5-way image classification set "data" from GitHub (jiaqi-gong-7/MA_ImageClassification); label vocabulary: complete product, missing CD, missing two pads, missing wall mount, wires tied with ropes.

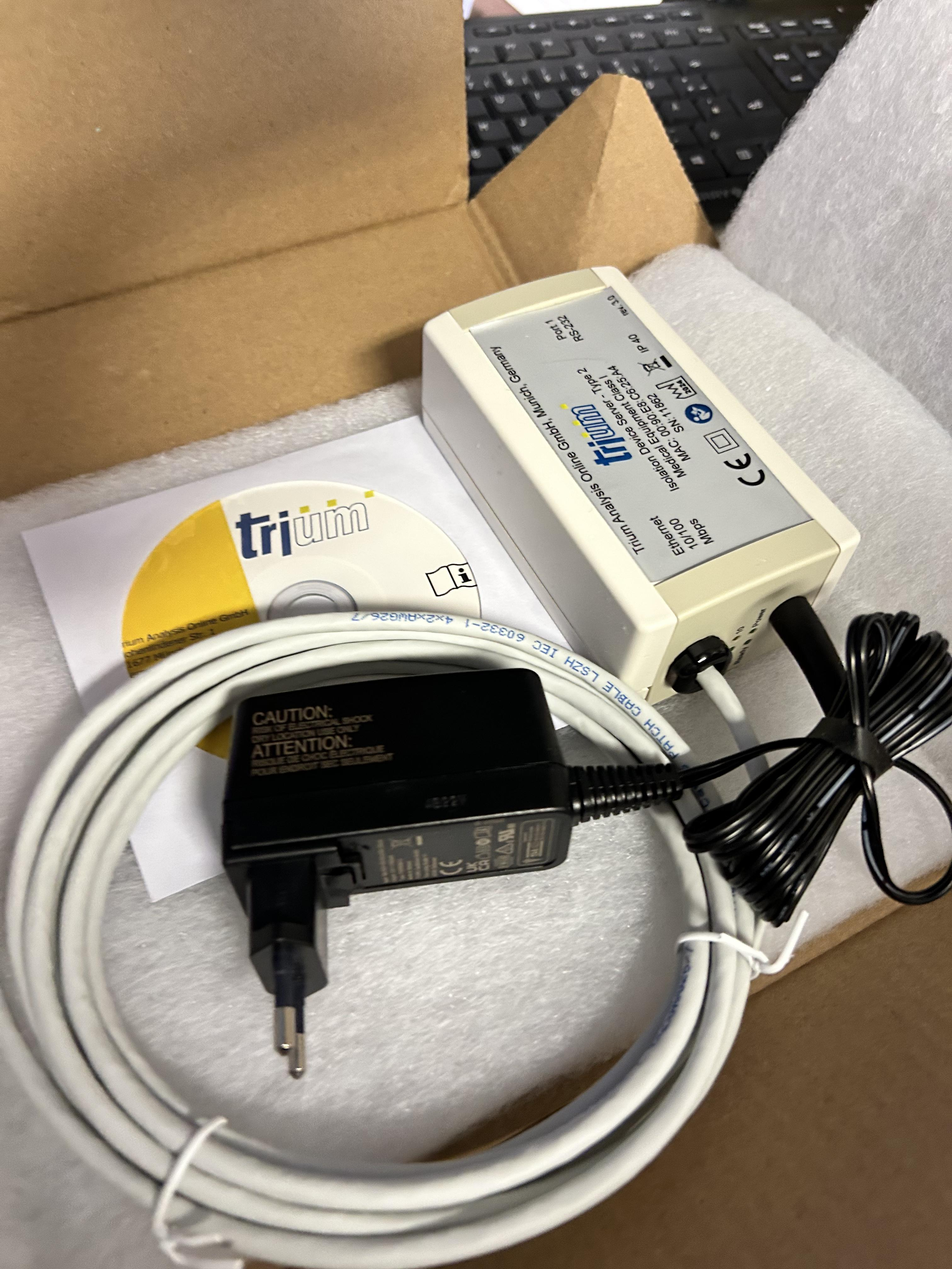
Label: missing two pads

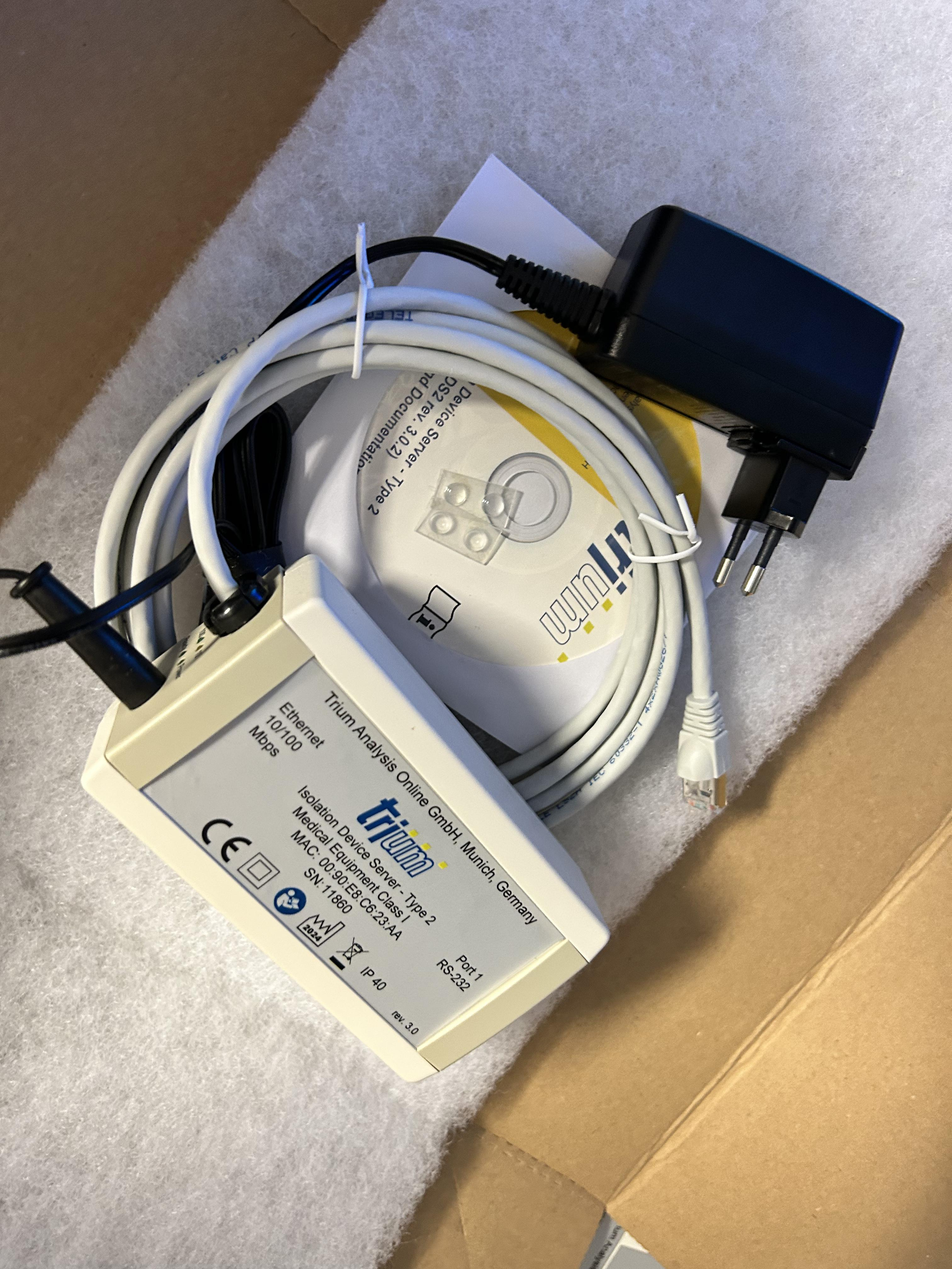
Label: missing wall mount

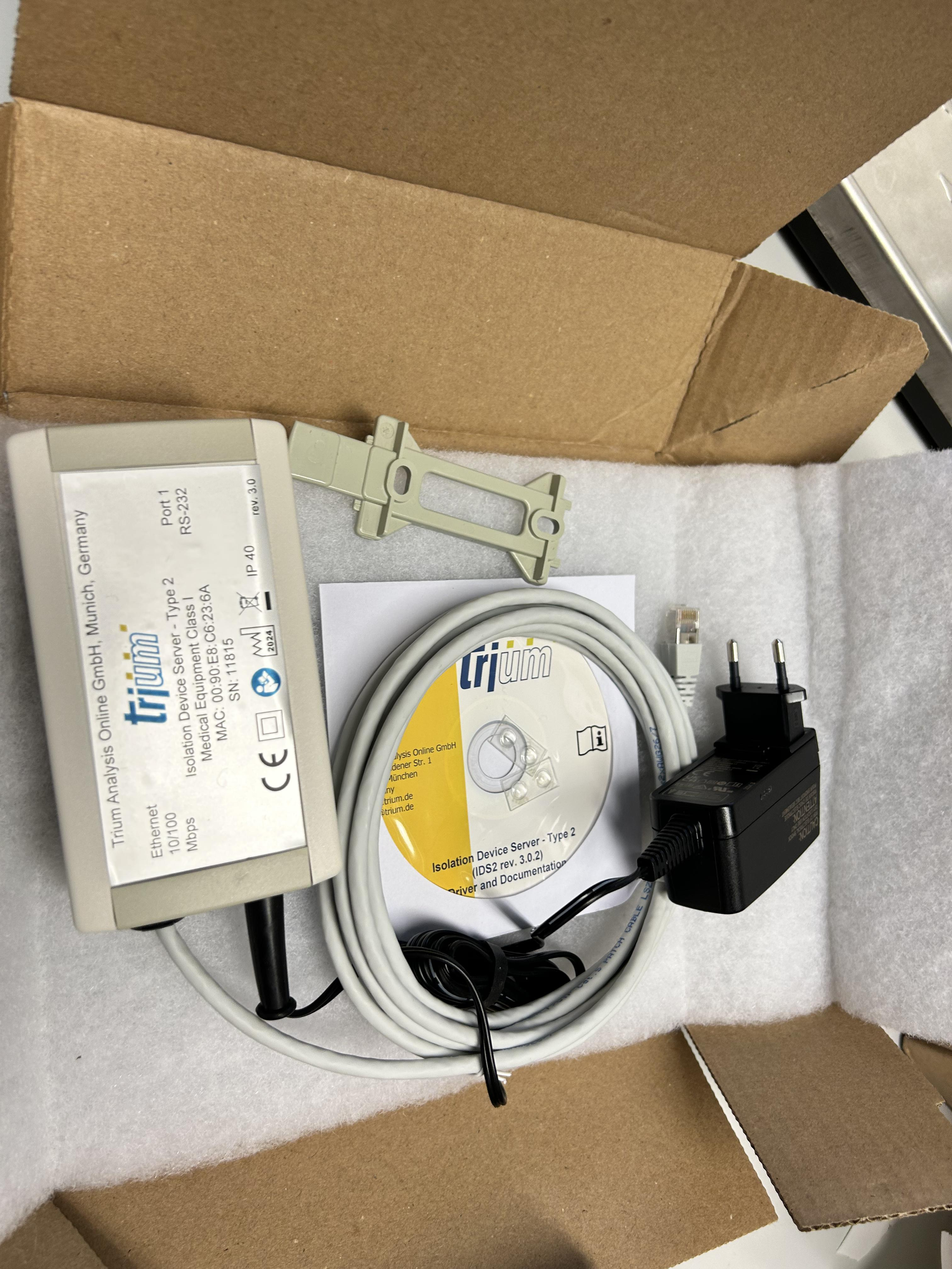
Label: complete product

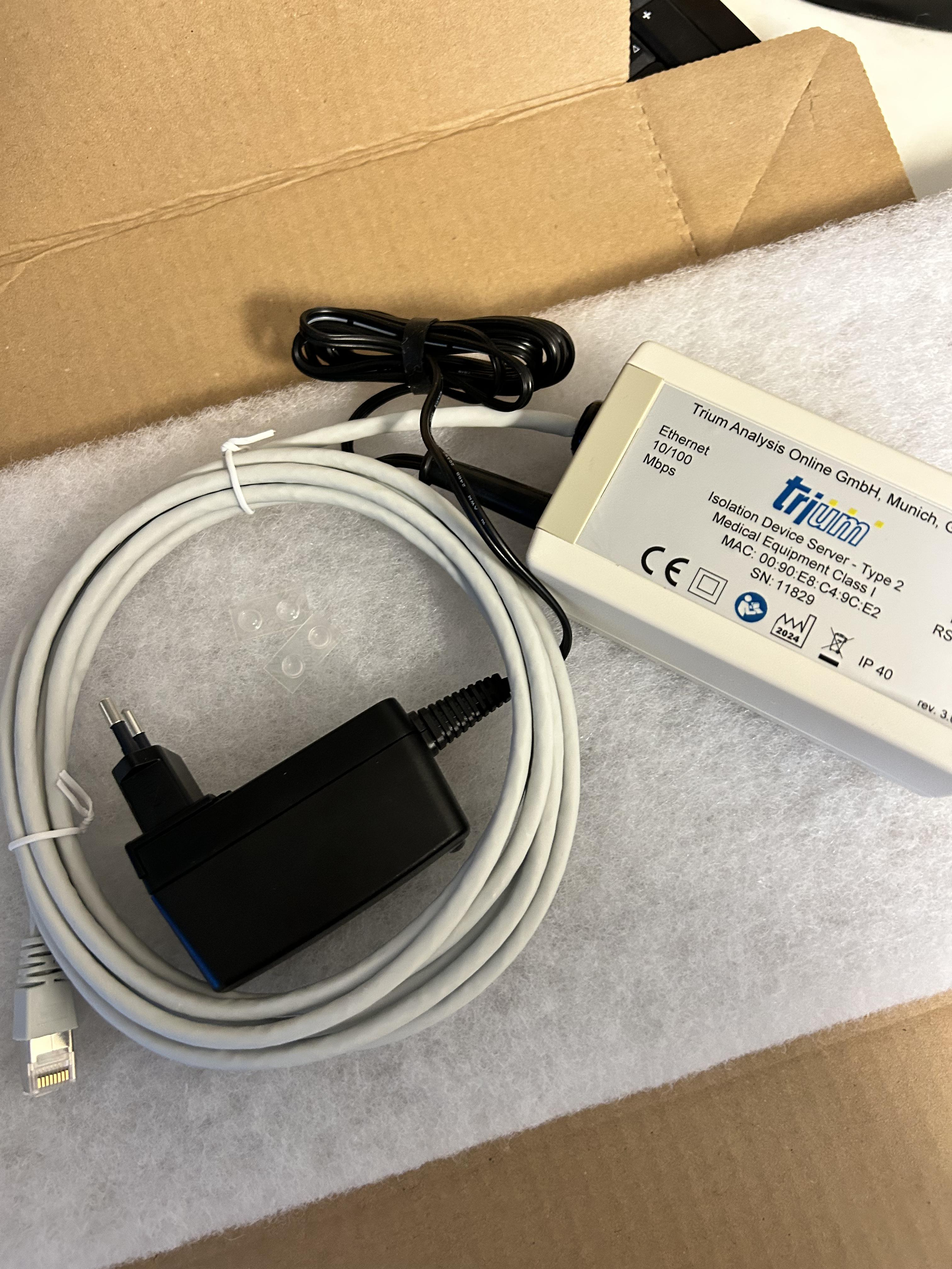
Label: missing CD

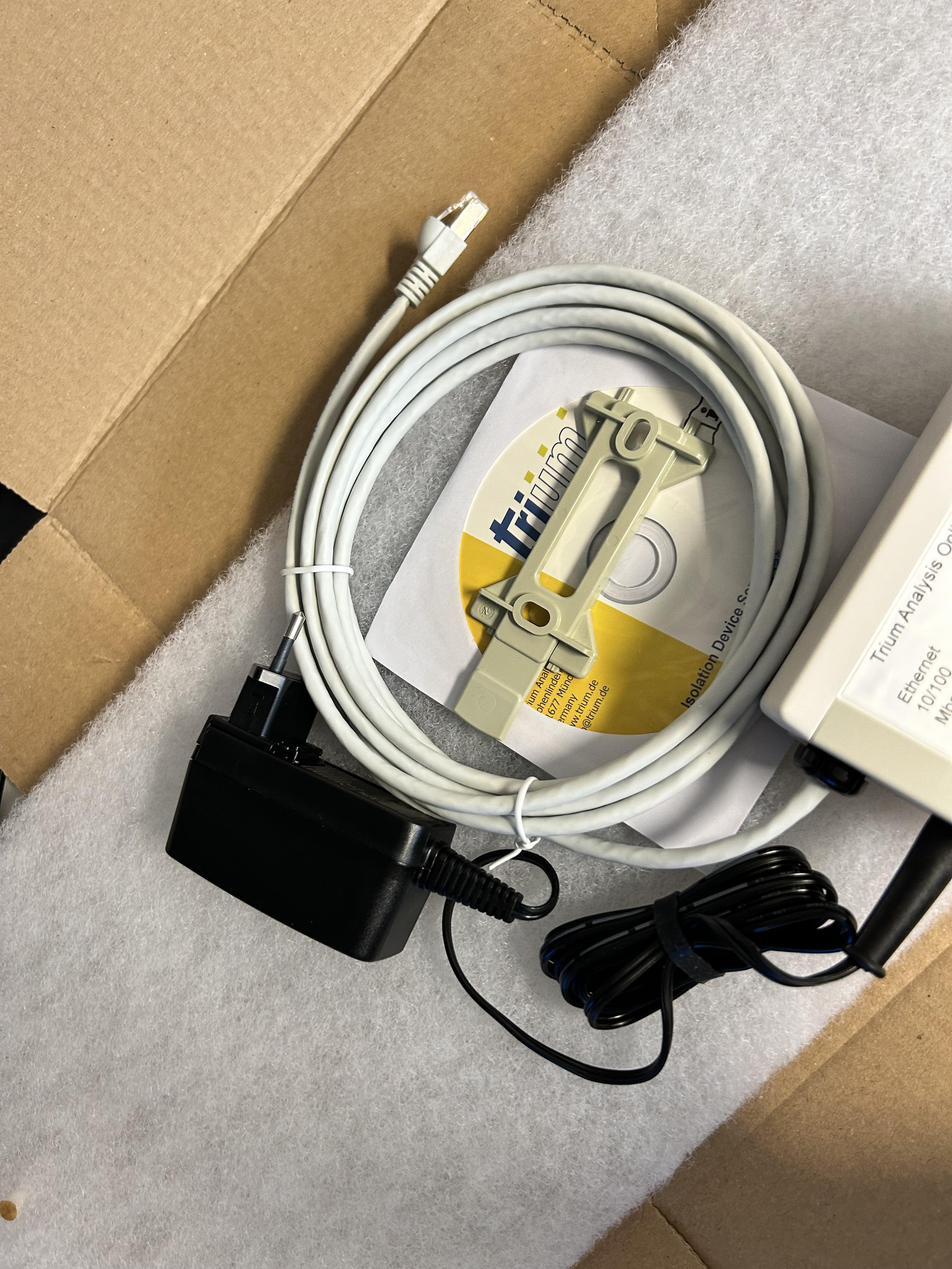
Label: missing two pads

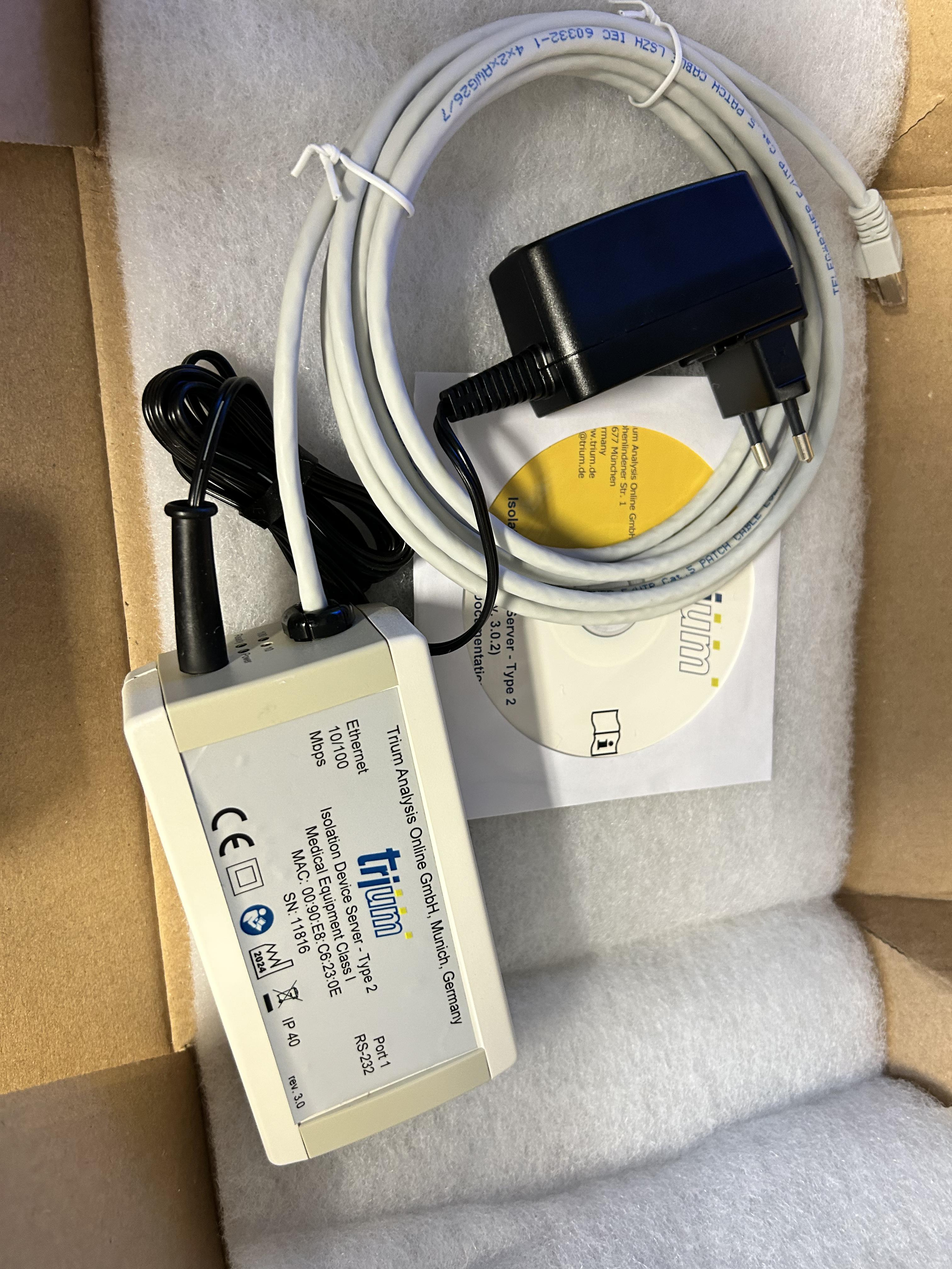
Label: missing wall mount
